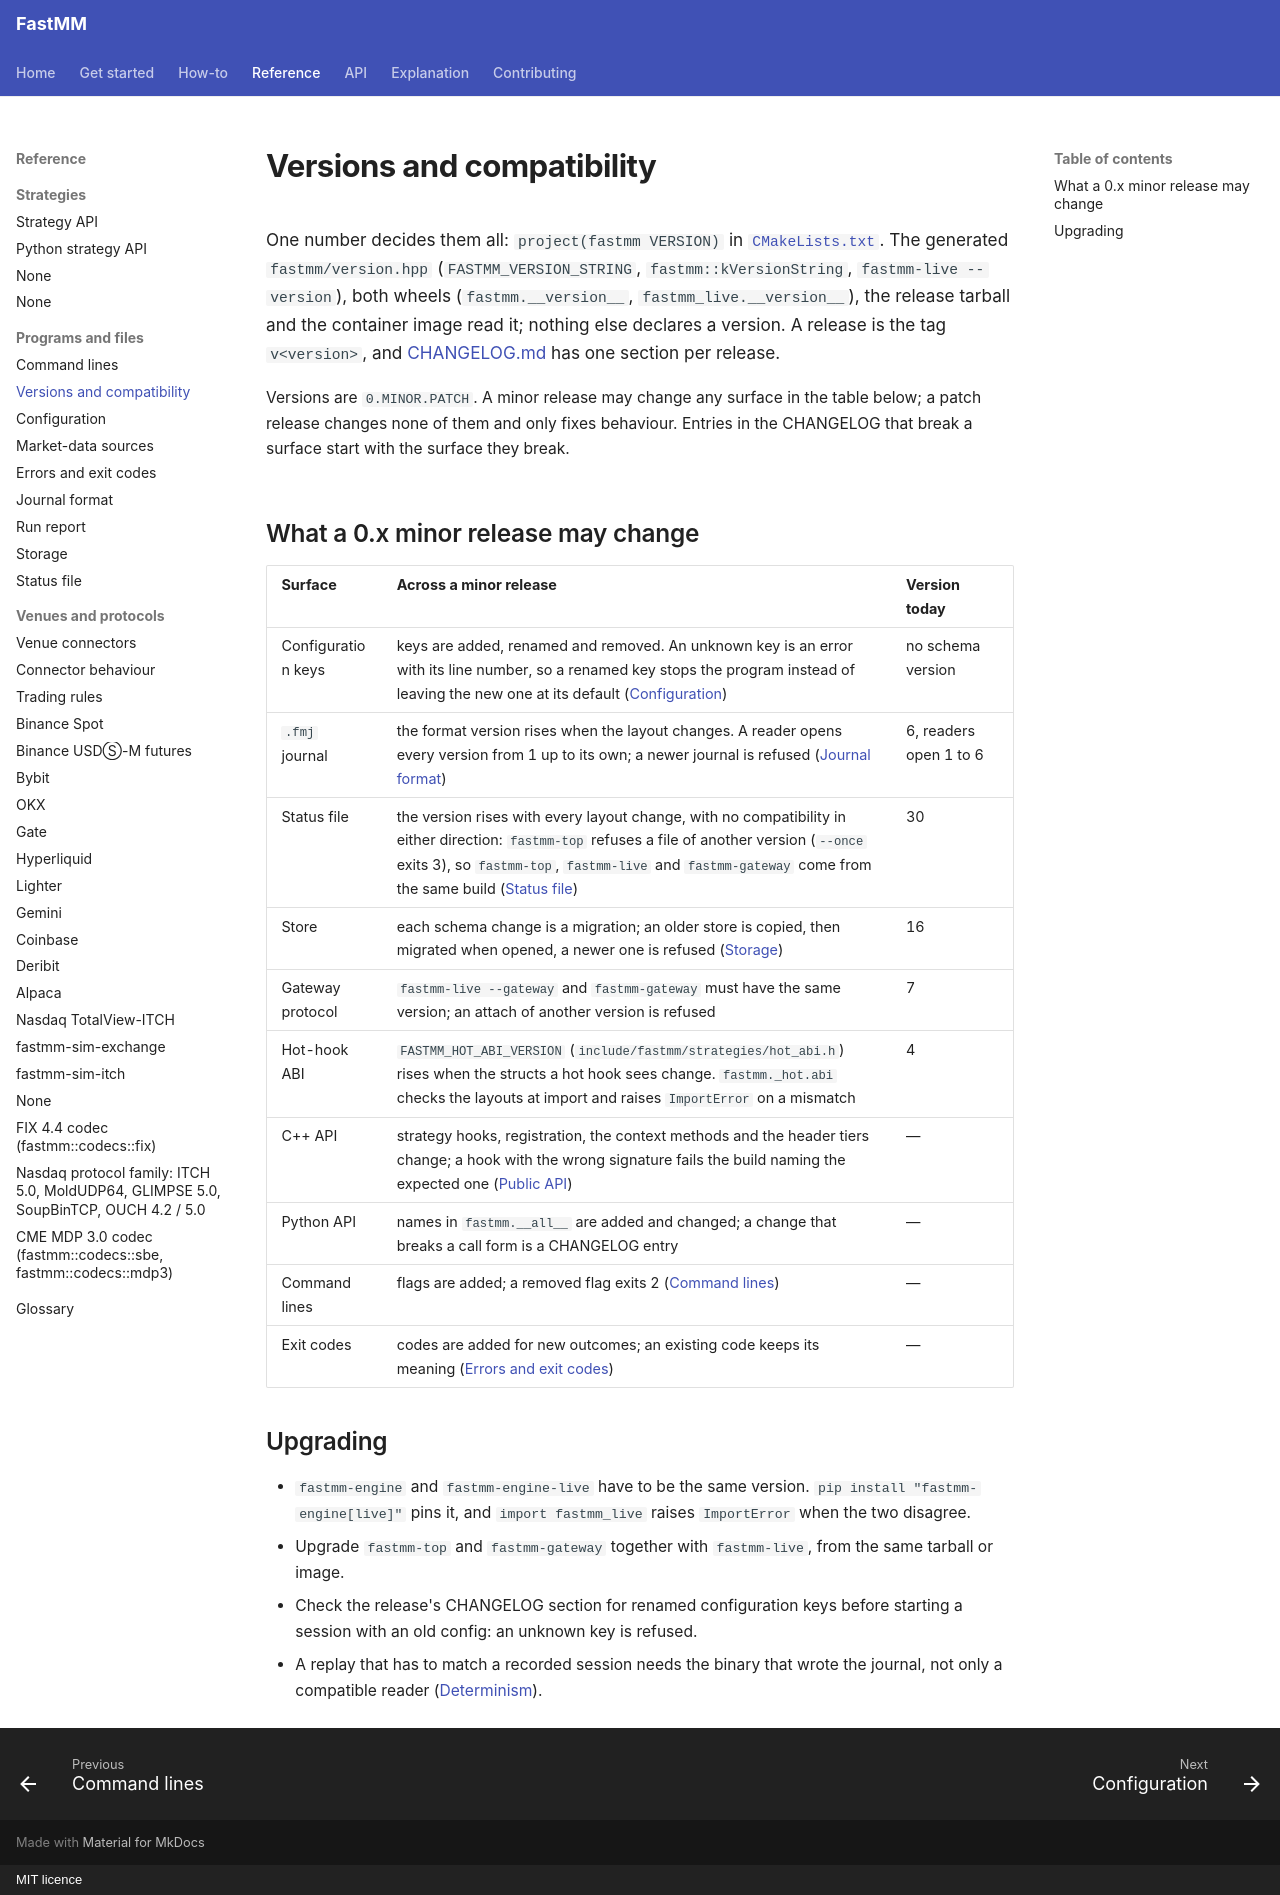

repository: ziyangliu-666/FastMM · page: reference/compatibility/index.html · generator: mkdocs · copyright: MIT licence

# Versions and compatibility

One number decides them all: `project(fastmm VERSION)` in [`CMakeLists.txt`](../../CMakeLists.txt). The generated `fastmm/version.hpp` (`FASTMM_VERSION_STRING`, `fastmm::kVersionString`, `fastmm-live --version`), both wheels (`fastmm.__version__`, `fastmm_live.__version__`), the release tarball and the container image read it; nothing else declares a version. A release is the tag `v<version>`, and [CHANGELOG.md](../../CHANGELOG.md) has one section per release.

Versions are `0.MINOR.PATCH`. A minor release may change any surface in the table below; a patch release changes none of them and only fixes behaviour. Entries in the CHANGELOG that break a surface start with the surface they break.

## What a 0.x minor release may change

| Surface | Across a minor release | Version today |
|---|---|---|
| Configuration keys | keys are added, renamed and removed. An unknown key is an error with its line number, so a renamed key stops the program instead of leaving the new one at its default ([Configuration](configuration.md)) | no schema version |
| `.fmj` journal | the format version rises when the layout changes. A reader opens every version from 1 up to its own; a newer journal is refused ([Journal format](journal-format.md)) | 6, readers open 1 to 6 |
| Status file | the version rises with every layout change, with no compatibility in either direction: `fastmm-top` refuses a file of another version (`--once` exits 3), so `fastmm-top`, `fastmm-live` and `fastmm-gateway` come from the same build ([Status file](status-file.md)) | 30 |
| Store | each schema change is a migration; an older store is copied, then migrated when opened, a newer one is refused ([Storage](storage.md)) | 16 |
| Gateway protocol | `fastmm-live --gateway` and `fastmm-gateway` must have the same version; an attach of another version is refused | 7 |
| Hot-hook ABI | `FASTMM_HOT_ABI_VERSION` (`include/fastmm/strategies/hot_abi.h`) rises when the structs a hot hook sees change. `fastmm._hot.abi` checks the layouts at import and raises `ImportError` on a mismatch | 4 |
| C++ API | strategy hooks, registration, the context methods and the header tiers change; a hook with the wrong signature fails the build naming the expected one ([Public API](public-api.md)) | — |
| Python API | names in `fastmm.__all__` are added and changed; a change that breaks a call form is a CHANGELOG entry | — |
| Command lines | flags are added; a removed flag exits 2 ([Command lines](cli.md)) | — |
| Exit codes | codes are added for new outcomes; an existing code keeps its meaning ([Errors and exit codes](errors.md)) | — |

## Upgrading

- `fastmm-engine` and `fastmm-engine-live` have to be the same version. `pip install "fastmm-engine[live]"` pins it, and `import fastmm_live` raises `ImportError` when the two disagree.
- Upgrade `fastmm-top` and `fastmm-gateway` together with `fastmm-live`, from the same tarball or image.
- Check the release's CHANGELOG section for renamed configuration keys before starting a session with an old config: an unknown key is refused.
- A replay that has to match a recorded session needs the binary that wrote the journal, not only a compatible reader ([Determinism](../explanation/determinism.md)).
